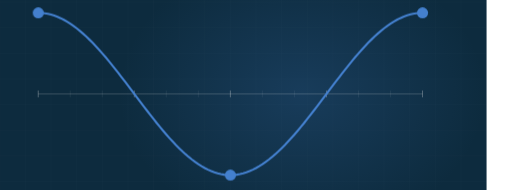
t = 0.00 s
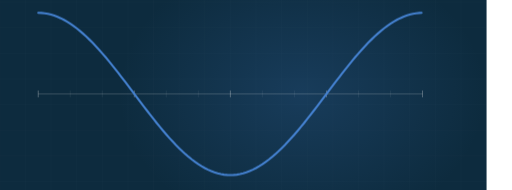
t = 2.40 s
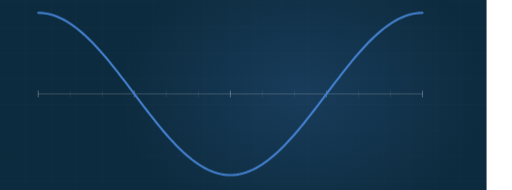
t = 3.39 s
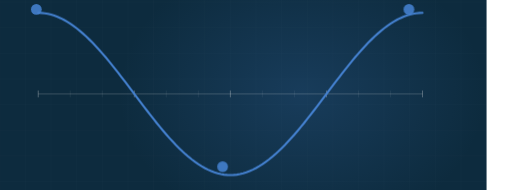
t = 5.05 s
t = 6.66 s: frame unchanged from t = 0.00 s, image omitted
t = 7.89 s: frame unchanged from t = 0.00 s, image omitted

The animated SVG that drew these frames (rendered in a browser with its animation timeline set to each time). Animation: 3 CSS @keyframes rules; frames cover the first 7.89 s, repeats indefinitely.

<svg xmlns="http://www.w3.org/2000/svg" viewBox="60 235 1200 445" width="1200" height="445" preserveAspectRatio="xMidYMid slice" role="img" aria-label="HVAC curve"><defs><radialGradient id="glow"><stop offset="0%" stop-color="#4480ce" stop-opacity=".20"/><stop offset="100%" stop-color="#4480ce" stop-opacity="0"/></radialGradient></defs><style>.dw{stroke-dasharray:100;stroke-dashoffset:100;animation:dw 9.46s ease-in-out infinite}@keyframes dw{0%{stroke-dashoffset:100}24%{stroke-dashoffset:0}84%{stroke-dashoffset:0;opacity:1}95%{stroke-dashoffset:0;opacity:0}100%{stroke-dashoffset:100;opacity:0}}.cur{stroke-dashoffset:0;animation:cur 2.58s linear infinite}@keyframes cur{0%{stroke-dashoffset:200}100%{stroke-dashoffset:0}}.st{opacity:0;animation:stg 9.46s ease-in-out infinite}@keyframes stg{0%,14%{opacity:0;transform:scale(.7)}32%{opacity:1;transform:scale(1)}84%{opacity:1}95%,100%{opacity:0}}@media (prefers-reduced-motion: reduce){*{animation:none!important}.dw{stroke-dashoffset:0!important}[class]{opacity:1!important}}/*rest-state*/.dw{stroke-dashoffset:0;opacity:1}.st{opacity:1}</style><rect width="1200" height="900" fill="#0d2b3e"/><line x1="0" y1="0" x2="0" y2="900" stroke="#f4f3f0" stroke-width="1" opacity=".028"/><line x1="60" y1="0" x2="60" y2="900" stroke="#f4f3f0" stroke-width="1" opacity=".028"/><line x1="120" y1="0" x2="120" y2="900" stroke="#f4f3f0" stroke-width="1" opacity=".028"/><line x1="180" y1="0" x2="180" y2="900" stroke="#f4f3f0" stroke-width="1" opacity=".028"/><line x1="240" y1="0" x2="240" y2="900" stroke="#f4f3f0" stroke-width="1" opacity=".028"/><line x1="300" y1="0" x2="300" y2="900" stroke="#f4f3f0" stroke-width="1" opacity=".028"/><line x1="360" y1="0" x2="360" y2="900" stroke="#f4f3f0" stroke-width="1" opacity=".028"/><line x1="420" y1="0" x2="420" y2="900" stroke="#f4f3f0" stroke-width="1" opacity=".028"/><line x1="480" y1="0" x2="480" y2="900" stroke="#f4f3f0" stroke-width="1" opacity=".028"/><line x1="540" y1="0" x2="540" y2="900" stroke="#f4f3f0" stroke-width="1" opacity=".028"/><line x1="600" y1="0" x2="600" y2="900" stroke="#f4f3f0" stroke-width="1" opacity=".028"/><line x1="660" y1="0" x2="660" y2="900" stroke="#f4f3f0" stroke-width="1" opacity=".028"/><line x1="720" y1="0" x2="720" y2="900" stroke="#f4f3f0" stroke-width="1" opacity=".028"/><line x1="780" y1="0" x2="780" y2="900" stroke="#f4f3f0" stroke-width="1" opacity=".028"/><line x1="840" y1="0" x2="840" y2="900" stroke="#f4f3f0" stroke-width="1" opacity=".028"/><line x1="900" y1="0" x2="900" y2="900" stroke="#f4f3f0" stroke-width="1" opacity=".028"/><line x1="960" y1="0" x2="960" y2="900" stroke="#f4f3f0" stroke-width="1" opacity=".028"/><line x1="1020" y1="0" x2="1020" y2="900" stroke="#f4f3f0" stroke-width="1" opacity=".028"/><line x1="1080" y1="0" x2="1080" y2="900" stroke="#f4f3f0" stroke-width="1" opacity=".028"/><line x1="1140" y1="0" x2="1140" y2="900" stroke="#f4f3f0" stroke-width="1" opacity=".028"/><line x1="1200" y1="0" x2="1200" y2="900" stroke="#f4f3f0" stroke-width="1" opacity=".028"/><line x1="0" y1="0" x2="1200" y2="0" stroke="#f4f3f0" stroke-width="1" opacity=".028"/><line x1="0" y1="60" x2="1200" y2="60" stroke="#f4f3f0" stroke-width="1" opacity=".028"/><line x1="0" y1="120" x2="1200" y2="120" stroke="#f4f3f0" stroke-width="1" opacity=".028"/><line x1="0" y1="180" x2="1200" y2="180" stroke="#f4f3f0" stroke-width="1" opacity=".028"/><line x1="0" y1="240" x2="1200" y2="240" stroke="#f4f3f0" stroke-width="1" opacity=".028"/><line x1="0" y1="300" x2="1200" y2="300" stroke="#f4f3f0" stroke-width="1" opacity=".028"/><line x1="0" y1="360" x2="1200" y2="360" stroke="#f4f3f0" stroke-width="1" opacity=".028"/><line x1="0" y1="420" x2="1200" y2="420" stroke="#f4f3f0" stroke-width="1" opacity=".028"/><line x1="0" y1="480" x2="1200" y2="480" stroke="#f4f3f0" stroke-width="1" opacity=".028"/><line x1="0" y1="540" x2="1200" y2="540" stroke="#f4f3f0" stroke-width="1" opacity=".028"/><line x1="0" y1="600" x2="1200" y2="600" stroke="#f4f3f0" stroke-width="1" opacity=".028"/><line x1="0" y1="660" x2="1200" y2="660" stroke="#f4f3f0" stroke-width="1" opacity=".028"/><line x1="0" y1="720" x2="1200" y2="720" stroke="#f4f3f0" stroke-width="1" opacity=".028"/><line x1="0" y1="780" x2="1200" y2="780" stroke="#f4f3f0" stroke-width="1" opacity=".028"/><line x1="0" y1="840" x2="1200" y2="840" stroke="#f4f3f0" stroke-width="1" opacity=".028"/><line x1="0" y1="900" x2="1200" y2="900" stroke="#f4f3f0" stroke-width="1" opacity=".028"/><ellipse cx="768" cy="455" rx="430" ry="330" fill="url(#glow)"/><line x1="150" y1="455" x2="1050" y2="455" stroke="#f4f3f0" stroke-width="2" opacity=".22"/><line x1="150" y1="447" x2="150" y2="463" stroke="#f4f3f0" stroke-width="2" opacity="0.35"/><line x1="225" y1="447" x2="225" y2="463" stroke="#f4f3f0" stroke-width="1" opacity="0.15"/><line x1="300" y1="447" x2="300" y2="463" stroke="#f4f3f0" stroke-width="1" opacity="0.15"/><line x1="375" y1="447" x2="375" y2="463" stroke="#f4f3f0" stroke-width="2" opacity="0.35"/><line x1="450" y1="447" x2="450" y2="463" stroke="#f4f3f0" stroke-width="1" opacity="0.15"/><line x1="525" y1="447" x2="525" y2="463" stroke="#f4f3f0" stroke-width="1" opacity="0.15"/><line x1="600" y1="447" x2="600" y2="463" stroke="#f4f3f0" stroke-width="2" opacity="0.35"/><line x1="675" y1="447" x2="675" y2="463" stroke="#f4f3f0" stroke-width="1" opacity="0.15"/><line x1="750" y1="447" x2="750" y2="463" stroke="#f4f3f0" stroke-width="1" opacity="0.15"/><line x1="825" y1="447" x2="825" y2="463" stroke="#f4f3f0" stroke-width="2" opacity="0.35"/><line x1="900" y1="447" x2="900" y2="463" stroke="#f4f3f0" stroke-width="1" opacity="0.15"/><line x1="975" y1="447" x2="975" y2="463" stroke="#f4f3f0" stroke-width="1" opacity="0.15"/><line x1="1050" y1="447" x2="1050" y2="463" stroke="#f4f3f0" stroke-width="2" opacity="0.35"/><path class="dw" d="M150.0,265.0 L157.5,265.3 L165.0,266.0 L172.5,267.3 L180.0,269.2 L187.5,271.5 L195.0,274.3 L202.5,277.6 L210.0,281.4 L217.5,285.7 L225.0,290.5 L232.5,295.7 L240.0,301.3 L247.5,307.3 L255.0,313.8 L262.5,320.6 L270.0,327.9 L277.5,335.4 L285.0,343.3 L292.5,351.5 L300.0,360.0 L307.5,368.7 L315.0,377.7 L322.5,386.9 L330.0,396.3 L337.5,405.8 L345.0,415.5 L352.5,425.3 L360.0,435.1 L367.5,445.1 L375.0,455.0 L382.5,464.9 L390.0,474.9 L397.5,484.7 L405.0,494.5 L412.5,504.2 L420.0,513.7 L427.5,523.1 L435.0,532.3 L442.5,541.3 L450.0,550.0 L457.5,558.5 L465.0,566.7 L472.5,574.6 L480.0,582.1 L487.5,589.4 L495.0,596.2 L502.5,602.7 L510.0,608.7 L517.5,614.3 L525.0,619.5 L532.5,624.3 L540.0,628.6 L547.5,632.4 L555.0,635.7 L562.5,638.5 L570.0,640.8 L577.5,642.7 L585.0,644.0 L592.5,644.7 L600.0,645.0 L607.5,644.7 L615.0,644.0 L622.5,642.7 L630.0,640.8 L637.5,638.5 L645.0,635.7 L652.5,632.4 L660.0,628.6 L667.5,624.3 L675.0,619.5 L682.5,614.3 L690.0,608.7 L697.5,602.7 L705.0,596.2 L712.5,589.4 L720.0,582.1 L727.5,574.6 L735.0,566.7 L742.5,558.5 L750.0,550.0 L757.5,541.3 L765.0,532.3 L772.5,523.1 L780.0,513.7 L787.5,504.2 L795.0,494.5 L802.5,484.7 L810.0,474.9 L817.5,464.9 L825.0,455.0 L832.5,445.1 L840.0,435.1 L847.5,425.3 L855.0,415.5 L862.5,405.8 L870.0,396.3 L877.5,386.9 L885.0,377.7 L892.5,368.7 L900.0,360.0 L907.5,351.5 L915.0,343.3 L922.5,335.4 L930.0,327.9 L937.5,320.6 L945.0,313.8 L952.5,307.3 L960.0,301.3 L967.5,295.7 L975.0,290.5 L982.5,285.7 L990.0,281.4 L997.5,277.6 L1005.0,274.3 L1012.5,271.5 L1020.0,269.2 L1027.5,267.3 L1035.0,266.0 L1042.5,265.3 L1050.0,265.0" pathLength="100" fill="none" stroke="#4480ce" stroke-width="5" style="animation-delay:.2s" stroke-linecap="round"/><circle class="st" cx="150" cy="265" r="13" fill="#4480ce" style="animation-delay:2.4s"/><circle class="st" cx="600" cy="645" r="13" fill="#4480ce" style="animation-delay:2.4s"/><circle class="st" cx="1050" cy="265" r="13" fill="#4480ce" style="animation-delay:2.4s"/></svg>
